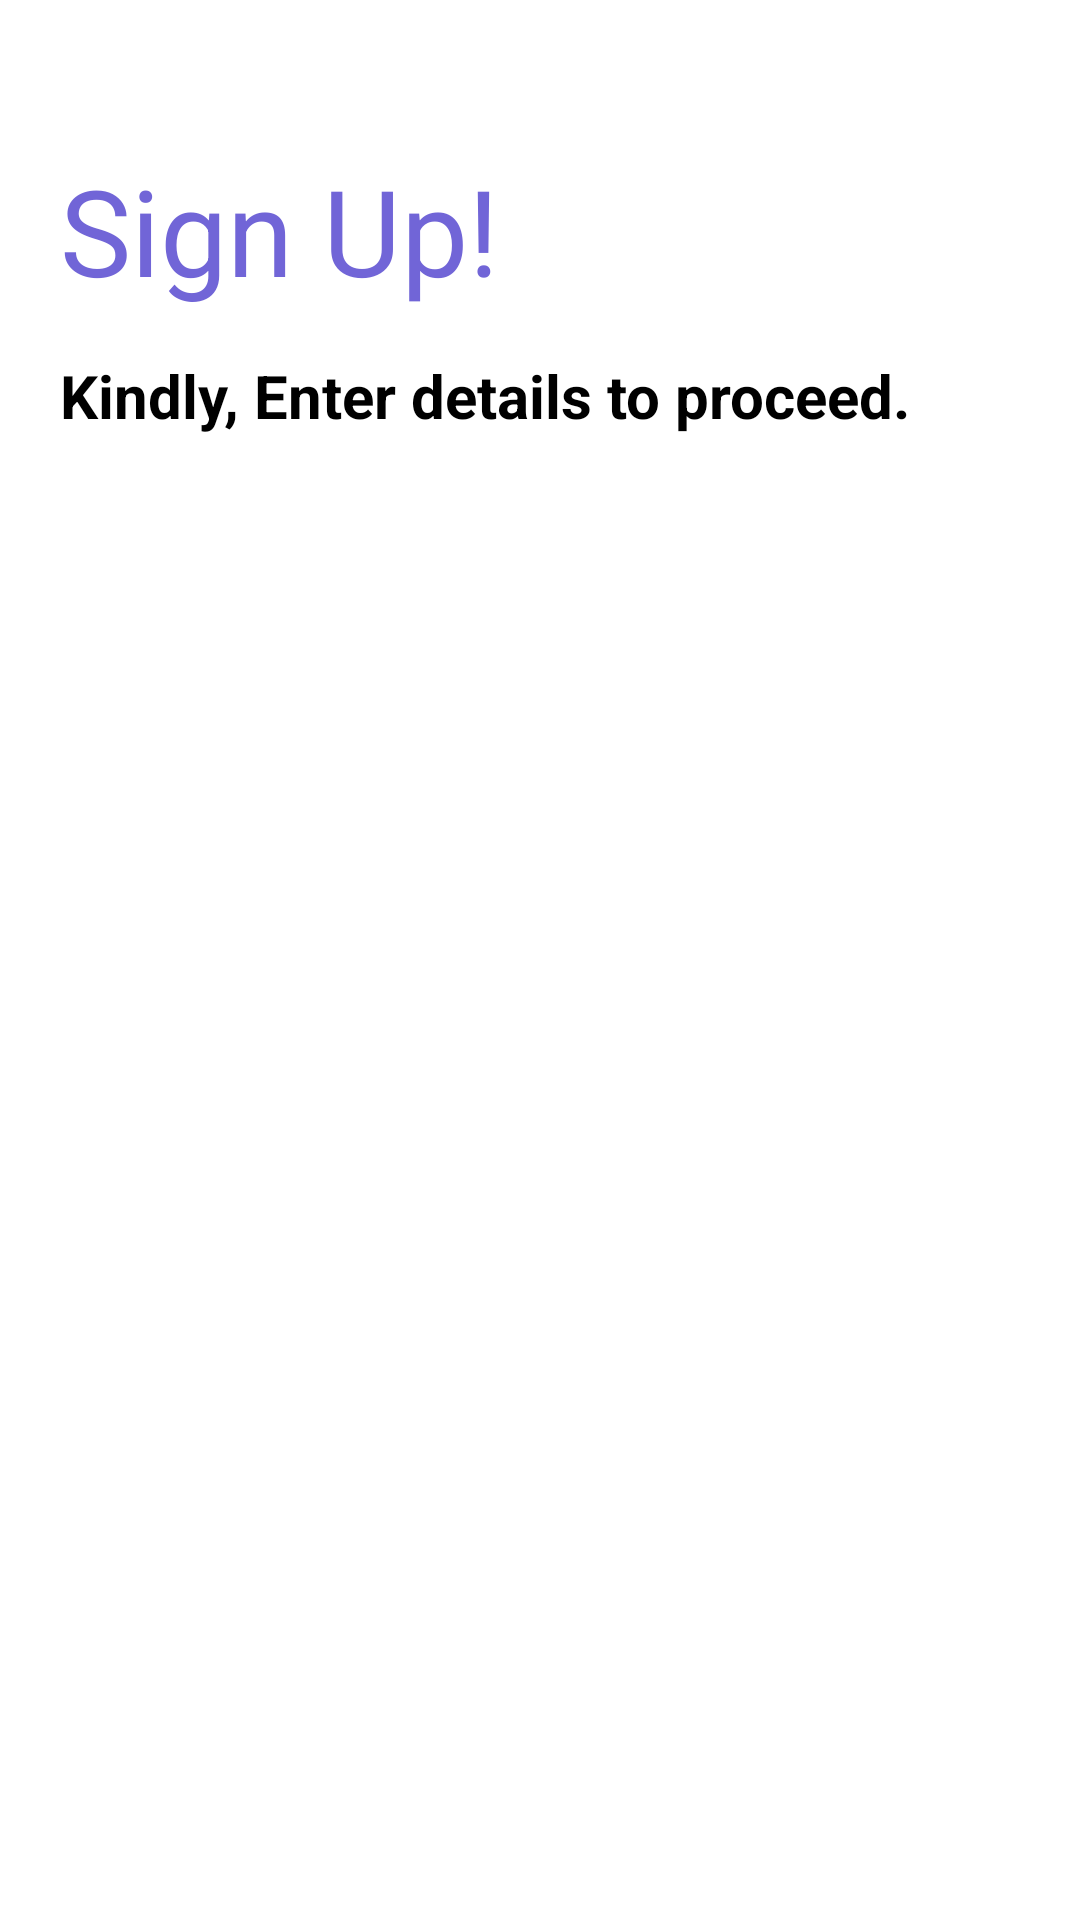

The Android layout XML behind this screen, and the referenced resources:
<!-- AndroidManifest.xml: application theme Theme.HealthRecommender -->
<!-- res/layout/activity_doctor_sign_up.xml -->
<?xml version="1.0" encoding="utf-8"?>
<RelativeLayout xmlns:android="http://schemas.android.com/apk/res/android"
    xmlns:app="http://schemas.android.com/apk/res-auto"
    xmlns:tools="http://schemas.android.com/tools"
    android:layout_width="match_parent"
    android:layout_height="match_parent"
    android:background="@color/white"
    tools:context=".DoctorSignUp">

    <TextView
        android:layout_width="wrap_content"
        android:layout_height="wrap_content"
        android:id="@+id/signup"
        android:text="Sign Up!"
        android:textColor="@color/purple_200"
        android:textSize="40sp"
        android:layout_alignParentStart="true"
        android:textStyle="bold"
        android:fontFamily="sans-serif-thin"
        android:layout_marginTop="50dp"
        android:layout_marginStart="20dp"

        tools:ignore="HardcodedText" />

    <TextView
        android:id="@+id/tv"
        android:layout_width="match_parent"
        android:layout_height="wrap_content"
        android:layout_below="@id/signup"
        android:layout_marginStart="20dp"
        android:layout_marginTop="15dp"
        android:fontFamily="sans-serif"
        android:text="Kindly, Enter details to proceed."
        android:textColor="@color/black"
        android:textSize="20sp"
        android:textStyle="bold"
        tools:ignore="HardcodedText" />



</RelativeLayout>
<!-- resources referenced by this layout -->
<resources>
  <color name="black">#FF000000</color>
  <color name="purple_200">#7165D7</color>
  <color name="white">#FFFFFFFF</color>
  <style name="Theme.HealthRecommender" parent="Theme.AppCompat.Light.NoActionBar">
          
          <item name="colorPrimary">#7C4DFF</item>
          <item name="colorPrimaryDark">@color/purple_700</item>
          <item name="colorAccent">@color/teal_200</item>
          
      </style>
  <color name="purple_700">#FF3700B3</color>
  <color name="teal_200">#FF03DAC5</color>
</resources>
